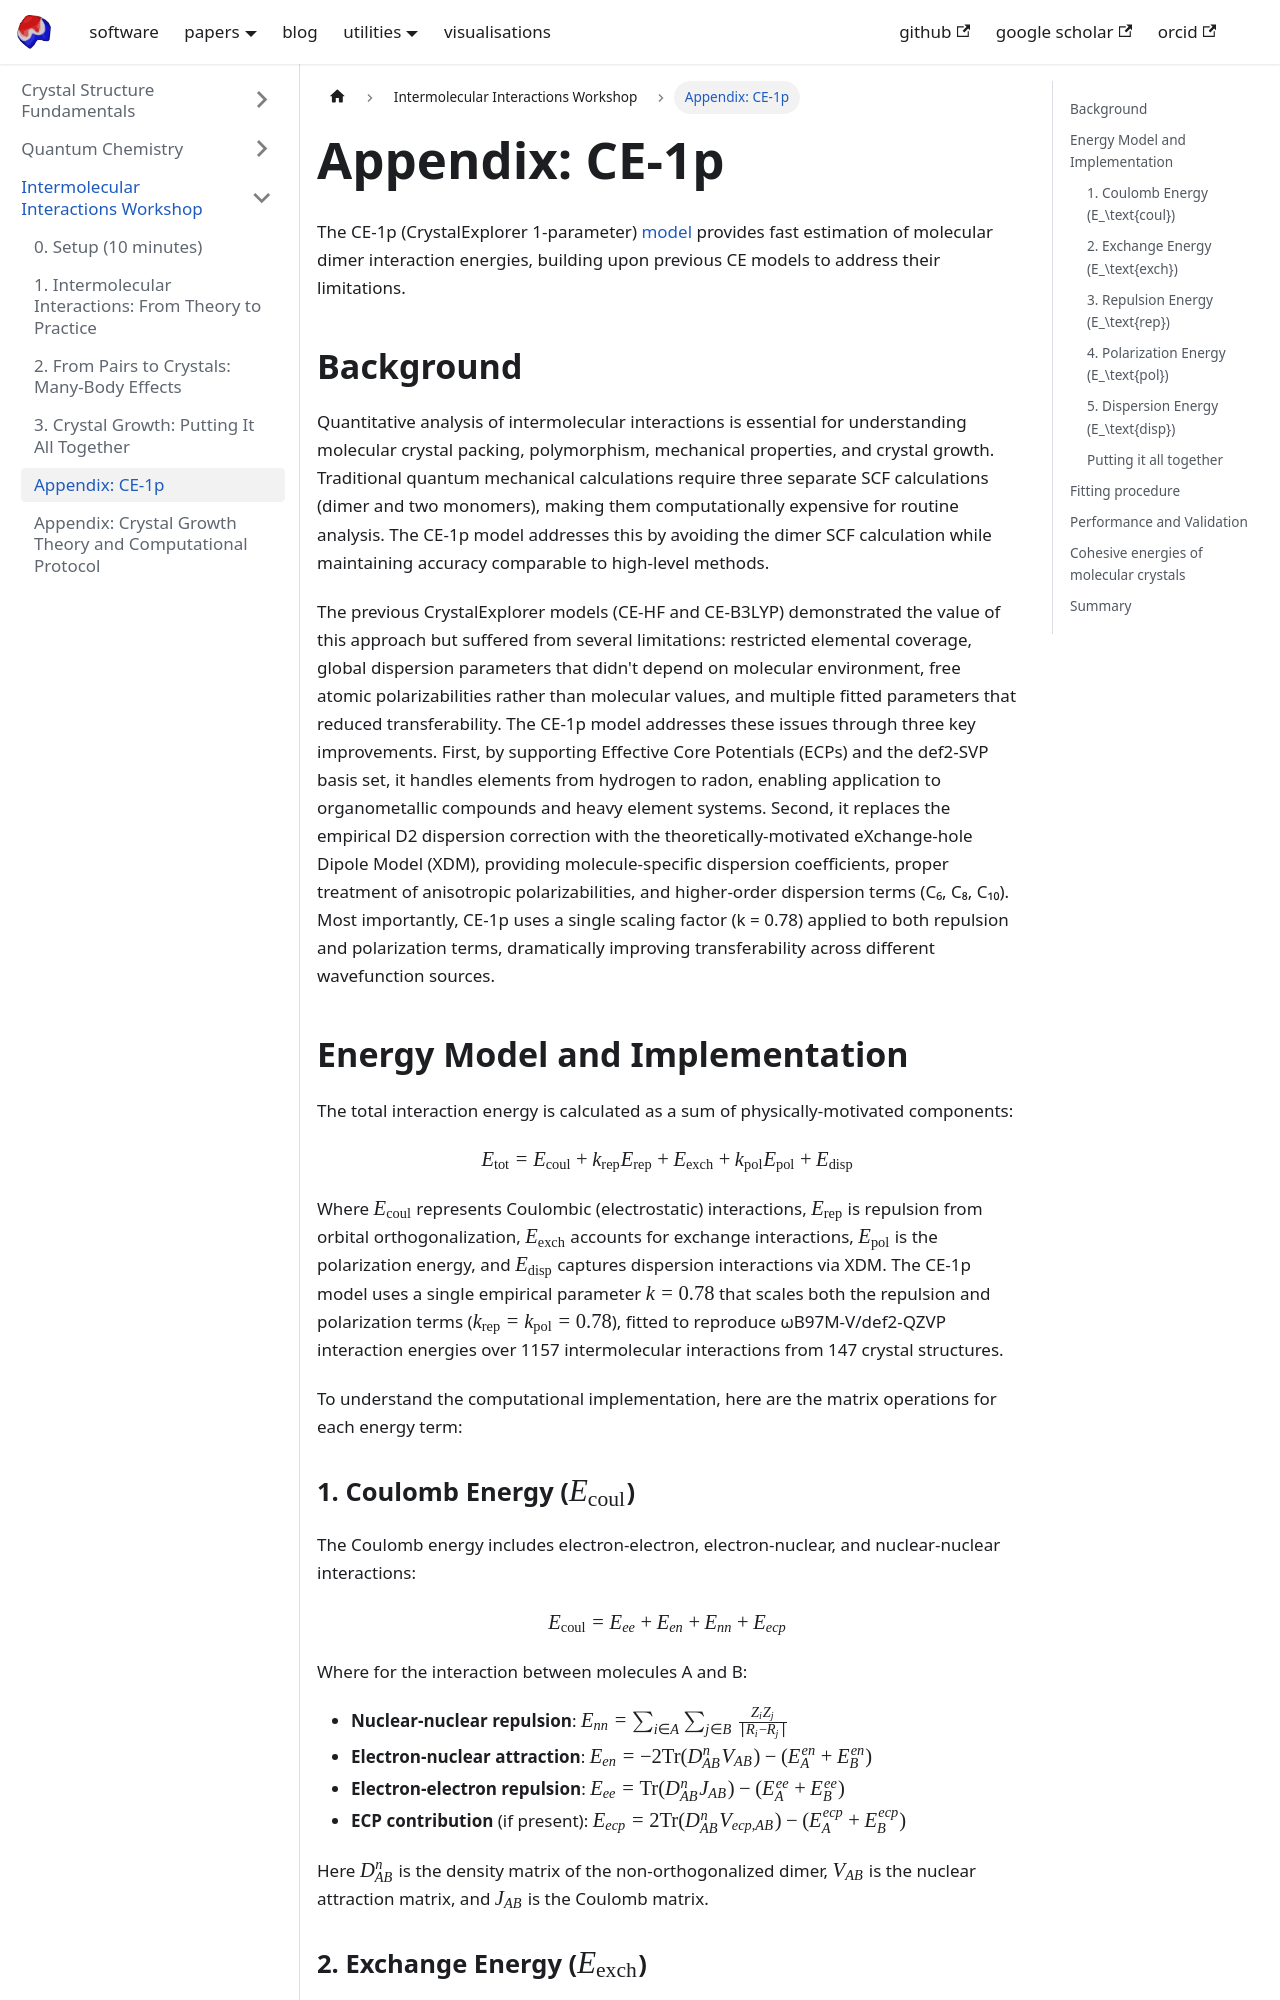

repository: peterspackman/blog · page: docs/awscc_workshop/ce-1p.html · generator: docusaurus

---
sidebar_position: 10
---

# Appendix: CE-1p

The CE-1p (CrystalExplorer 1-parameter) [model](https://journals.iucr.org/m/issues/2023/06/00/fc5074/index.html) provides fast estimation of molecular dimer interaction energies, building upon previous CE models to address their limitations.

## Background

Quantitative analysis of intermolecular interactions is essential for understanding molecular crystal packing, polymorphism, mechanical properties, and crystal growth. Traditional quantum mechanical calculations require three separate SCF calculations (dimer and two monomers), making them computationally expensive for routine analysis. The CE-1p model addresses this by avoiding the dimer SCF calculation while maintaining accuracy comparable to high-level methods.

The previous CrystalExplorer models (CE-HF and CE-B3LYP) demonstrated the value of this approach but suffered from several limitations: restricted elemental coverage, global dispersion parameters that didn't depend on molecular environment, free atomic polarizabilities rather than molecular values, and multiple fitted parameters that reduced transferability. The CE-1p model addresses these issues through three key improvements. First, by supporting Effective Core Potentials (ECPs) and the def2-SVP basis set, it handles elements from hydrogen to radon, enabling application to organometallic compounds and heavy element systems. Second, it replaces the empirical D2 dispersion correction with the theoretically-motivated eXchange-hole Dipole Model (XDM), providing molecule-specific dispersion coefficients, proper treatment of anisotropic polarizabilities, and higher-order dispersion terms (C₆, C₈, C₁₀). Most importantly, CE-1p uses a single scaling factor (k = 0.78) applied to both repulsion and polarization terms, dramatically improving transferability across different wavefunction sources.

## Energy Model and Implementation

The total interaction energy is calculated as a sum of physically-motivated components:

<div style={{textAlign: 'center'}}>

$$E_\text{tot} = E_\text{coul} + k_\text{rep} E_\text{rep} + E_\text{exch} + k_\text{pol} E_\text{pol} + E_\text{disp}$$

</div>

Where $E_\text{coul}$ represents Coulombic (electrostatic) interactions, $E_\text{rep}$ is repulsion from orbital orthogonalization, $E_\text{exch}$ accounts for exchange interactions, $E_\text{pol}$ is the polarization energy, and $E_\text{disp}$ captures dispersion interactions via XDM. The CE-1p model uses a single empirical parameter $k = 0.78$ that scales both the repulsion and polarization terms ($k_\text{rep} = k_\text{pol} = 0.78$), fitted to reproduce ωB97M-V/def2-QZVP interaction energies over 1157 intermolecular interactions from 147 crystal structures.


To understand the computational implementation, here are the matrix operations for each energy term:
